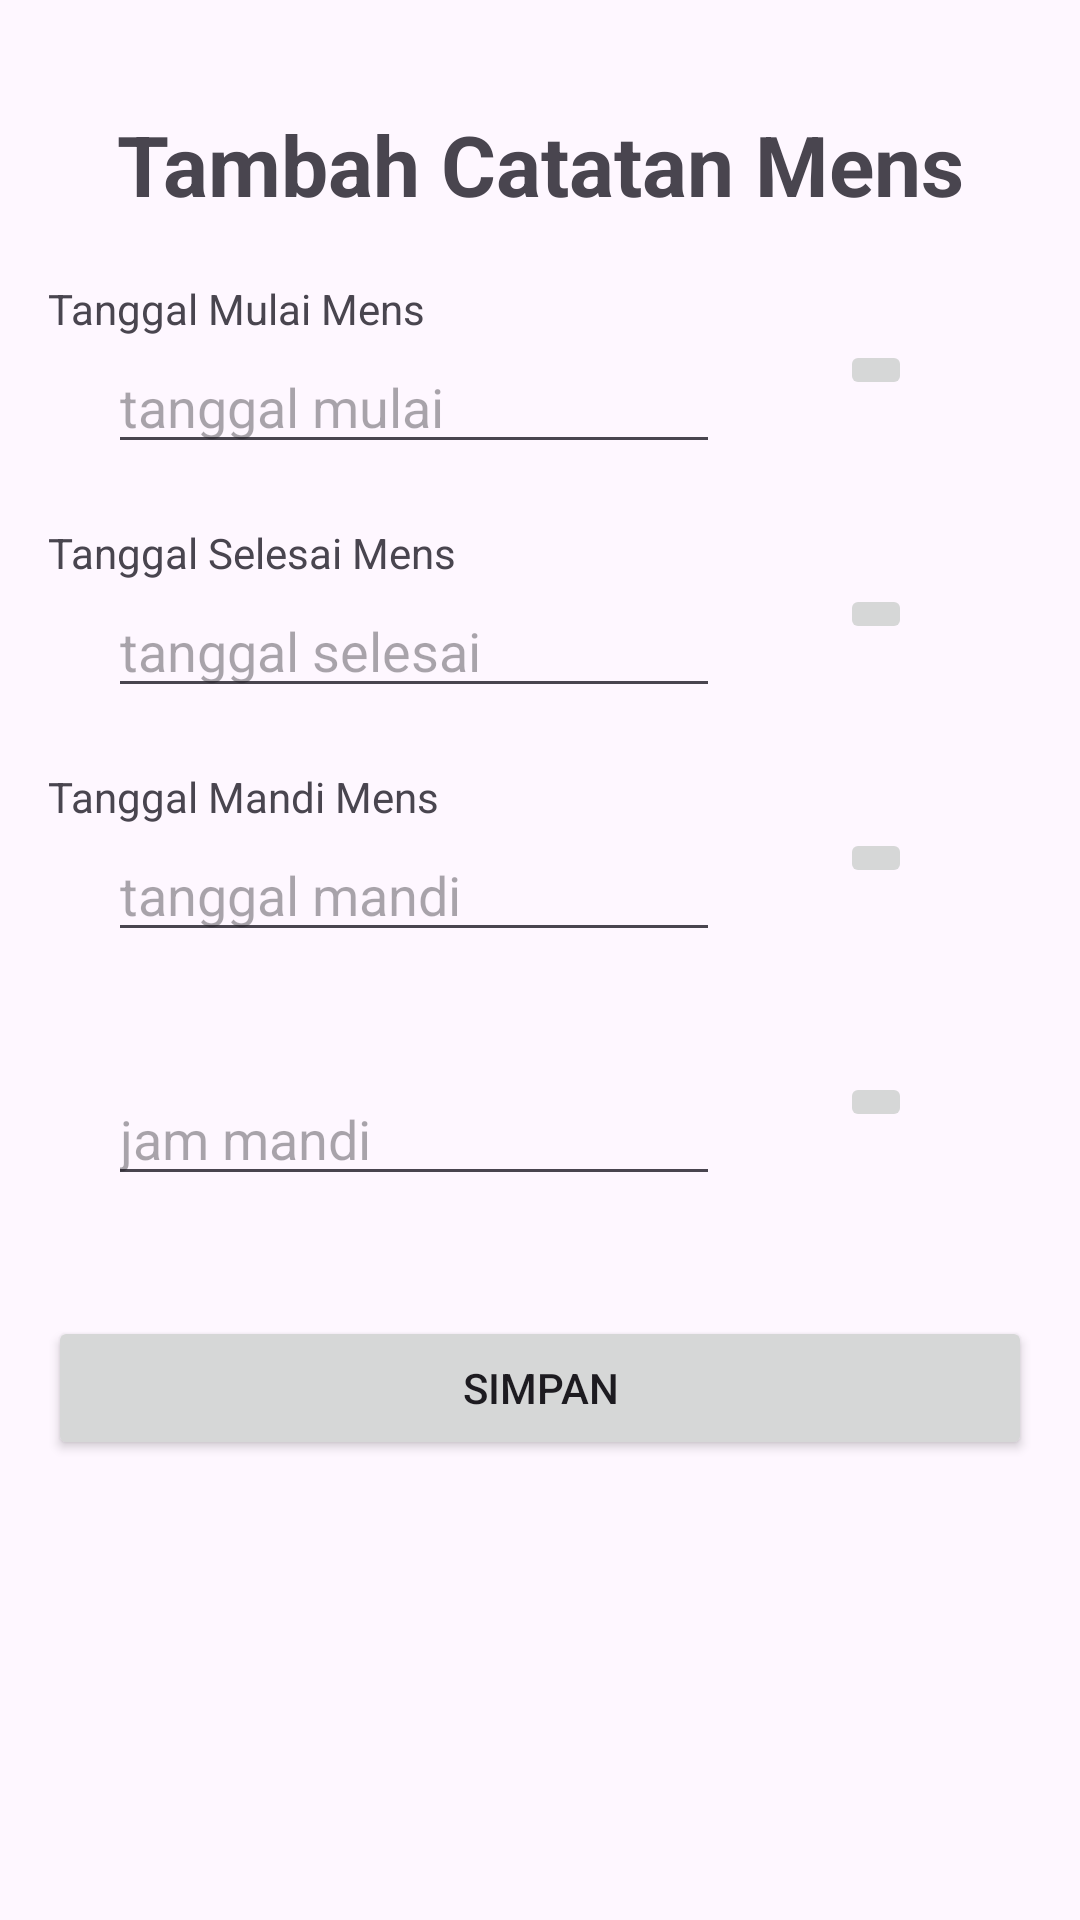

Layout XML and referenced resources for this Android screen:
<!-- AndroidManifest.xml: application theme Theme.Keputrian -->
<!-- res/layout/activity_edit_format.xml -->
<?xml version="1.0" encoding="utf-8"?>
<RelativeLayout
    xmlns:android="http://schemas.android.com/apk/res/android"
    xmlns:tools="http://schemas.android.com/tools"
    android:layout_width="match_parent"
    android:layout_height="match_parent"
    tools:context=".EditFormatActivity"
    android:padding="16dp">
    <TextView
        android:id="@+id/tvTambahCatatanMens"
        android:layout_width="match_parent"
        android:layout_height="wrap_content"
        android:text="Tambah Catatan Mens"
        android:textSize="28dp"
        android:gravity="center"
        android:textStyle="bold"
        android:paddingVertical="20dp"/>
    <TextView
        android:layout_width="match_parent"
        android:layout_height="wrap_content"
        android:text="Tanggal Mulai Mens"
        android:layout_below="@+id/tvTambahCatatanMens"/>
    <EditText
        android:id="@+id/etTanggalMulai"
        android:layout_width="match_parent"
        android:layout_height="wrap_content"
        android:layout_toStartOf="@+id/BtnDatePickerMulaiMens"
        android:layout_marginStart="20dp"
        android:hint="tanggal mulai"
        android:layout_below="@+id/tvTambahCatatanMens"
        android:layout_margin="20dp"/>

    <ImageButton
        android:id="@+id/BtnDatePickerMulaiMens"
        android:layout_width="wrap_content"
        android:layout_height="wrap_content"
        android:layout_alignParentEnd="true"
        android:layout_marginStart="20dp"
        android:layout_marginTop="20dp"
        android:layout_marginEnd="40dp"
        android:layout_marginBottom="20dp"
        android:src="@drawable/baseline_calendar_month_24"
        android:layout_below="@+id/tvTambahCatatanMens"/>
    <TextView
        android:layout_width="match_parent"
        android:layout_height="wrap_content"
        android:text="Tanggal Selesai Mens"
        android:layout_below="@+id/etTanggalMulai"/>


    <EditText
        android:id="@+id/etTanggalSelesai"
        android:layout_width="match_parent"
        android:layout_height="wrap_content"
        android:layout_toStartOf="@+id/BtnDatePickerSelesaiMens"
        android:layout_marginStart="20dp"
        android:hint="tanggal selesai"
        android:layout_below="@+id/etTanggalMulai"
        android:layout_margin="20dp"/>

    <ImageButton
        android:id="@+id/BtnDatePickerSelesaiMens"
        android:layout_width="wrap_content"
        android:layout_height="wrap_content"
        android:layout_alignParentEnd="true"
        android:layout_marginStart="20dp"
        android:layout_marginTop="20dp"
        android:layout_marginEnd="40dp"
        android:layout_marginBottom="20dp"
        android:src="@drawable/baseline_calendar_month_24"
        android:layout_below="@+id/etTanggalMulai"/>
    <TextView
        android:layout_width="match_parent"
        android:layout_height="wrap_content"
        android:text="Tanggal Mandi Mens"
        android:layout_below="@+id/etTanggalSelesai"/>
    <EditText
        android:id="@+id/etTanggalMandi"
        android:layout_width="match_parent"
        android:layout_height="wrap_content"
        android:layout_toStartOf="@+id/BtnDatePickerMandi"
        android:layout_marginStart="20dp"
        android:hint="tanggal mandi"
        android:layout_below="@+id/etTanggalSelesai"
        android:layout_margin="20dp"/>

    <ImageButton
        android:id="@+id/BtnDatePickerMandi"
        android:layout_width="wrap_content"
        android:layout_height="wrap_content"
        android:layout_alignParentEnd="true"
        android:layout_marginStart="20dp"
        android:layout_marginTop="20dp"
        android:layout_marginEnd="40dp"
        android:layout_marginBottom="20dp"
        android:src="@drawable/baseline_calendar_month_24"
        android:layout_below="@+id/etTanggalSelesai"/>
    <EditText
        android:id="@+id/etJamMandi"
        android:layout_width="match_parent"
        android:layout_height="wrap_content"
        android:layout_toStartOf="@+id/BtnTimePickerJamMandi"
        android:layout_marginStart="20dp"
        android:hint="jam mandi"
        android:layout_below="@+id/etTanggalMandi"
        android:layout_margin="20dp"/>

    <ImageButton
        android:id="@+id/BtnTimePickerJamMandi"
        android:layout_width="wrap_content"
        android:layout_height="wrap_content"
        android:layout_alignParentEnd="true"
        android:layout_marginStart="20dp"
        android:layout_marginTop="20dp"
        android:layout_marginEnd="40dp"
        android:layout_marginBottom="20dp"
        android:src="@drawable/baseline_access_time_24"
        android:layout_below="@+id/etTanggalMandi"/>
    <Button
        android:id="@+id/btnSimpanMens"
        android:layout_width="match_parent"
        android:layout_height="wrap_content"
        android:text="Simpan"
        android:layout_below="@id/etJamMandi"
        android:layout_marginVertical="20dp"/>


</RelativeLayout>
<!-- resources referenced by this layout -->
<resources>
  <style name="Theme.Keputrian" parent="Base.Theme.Keputrian" />
  <style name="Base.Theme.Keputrian" parent="Theme.Material3.DayNight.NoActionBar">
          
          
      </style>
</resources>
